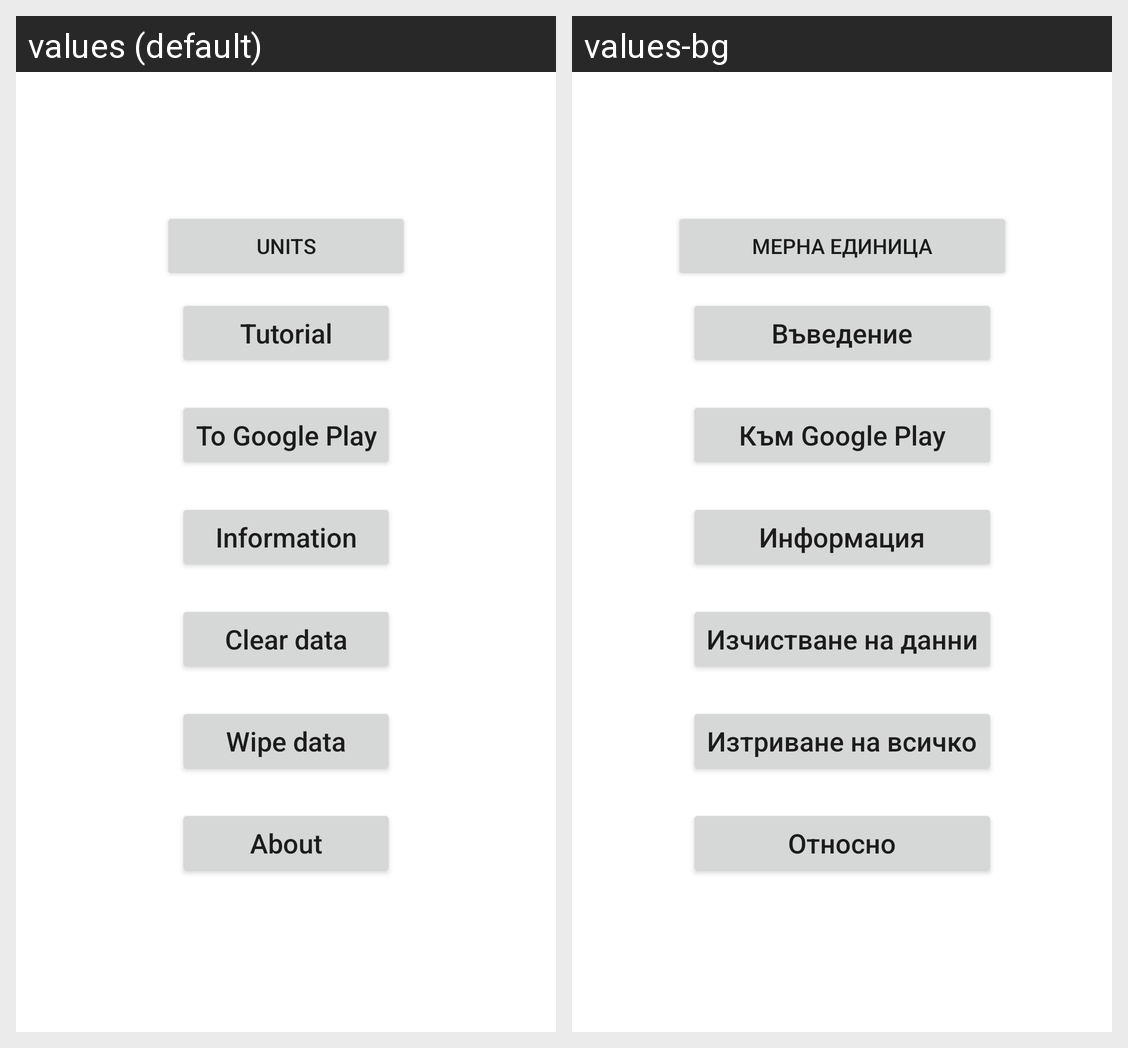

Locale-by-locale string values for the Android screen shown in this grid:
Android screen res/layout/activity_settings.xml rendered under 2 locales, left to right: values (default), values-bg. Device: Nexus 5 (rendered at 1080×1920; each locale shown at half size, 540×960, under a caption strip naming it); theme Theme.CarCompanion.
Strings drawn on this screen, with the default value and each locale's value (text and hints the layout hard-codes, and strings that could not be matched under every locale, appear in the picture but are not listed):

units
  values: Units
  values-bg: Мерна единица

tutorial
  values: Tutorial
  values-bg: Въведение

to_google_play
  values: To Google Play
  values-bg: Към Google Play

information
  values: Information
  values-bg: Информация

clear_data
  values: Clear data
  values-bg: Изчистване на данни

wipe_data
  values: Wipe data
  values-bg: Изтриване на всичко

about
  values: About
  values-bg: Относно
